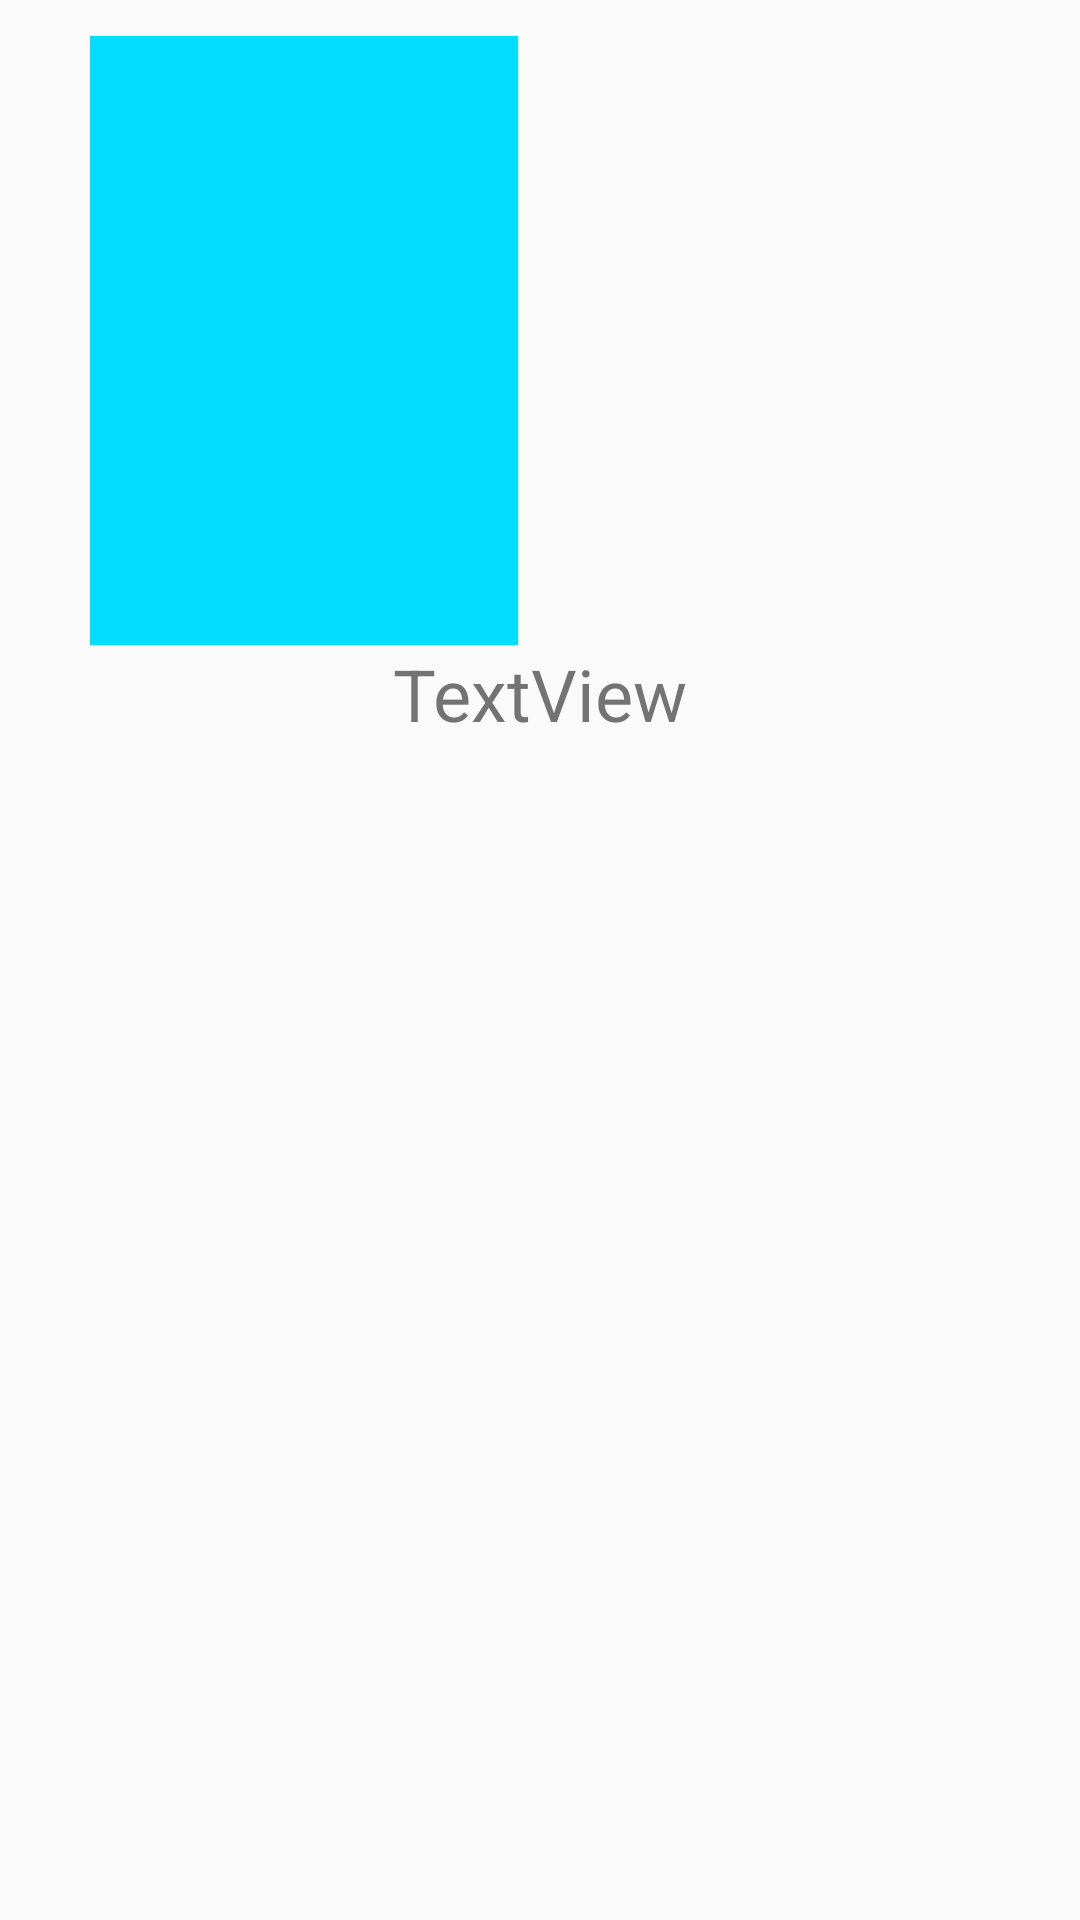

Here is an Android app screen rendered from its layout file. Give the layout XML and the strings, colors and styles it references.
<!-- AndroidManifest.xml: application theme BookStoreTheme -->
<!-- res/layout/bookshelf_item.xml -->
<?xml version="1.0" encoding="utf-8"?>
<LinearLayout xmlns:android="http://schemas.android.com/apk/res/android"
    xmlns:app="http://schemas.android.com/apk/res-auto"
    android:orientation="vertical"
    android:layout_width="wrap_content"
    android:layout_height="wrap_content">

    <ImageView
        android:layout_marginLeft="30dp"
        android:layout_marginRight="15dp"
        android:layout_marginTop="12dp"
        android:layout_width="142.8dp"
        android:layout_height="203dp"
        app:srcCompat="@android:color/holo_blue_bright"
        android:id="@+id/bookcover" />

    <TextView
        android:layout_gravity="center"
        android:text="TextView"
        android:layout_width="wrap_content"
        android:layout_height="wrap_content"
        android:id="@+id/booktitle"
        android:textSize="24sp" />

</LinearLayout>
<!-- resources referenced by this layout -->
<resources>
  <style name="BookStoreTheme" parent="AppTheme" />
  <style name="AppTheme" parent="Theme.AppCompat.Light.DarkActionBar">
          
          <item name="colorPrimary">@color/colorPrimary</item>
          <item name="colorPrimaryDark">@color/colorPrimaryDark</item>
          <item name="colorAccent">@color/colorAccent</item>
      </style>
  <color name="colorPrimary">#3F51B5</color>
  <color name="colorPrimaryDark">#303F9F</color>
  <color name="colorAccent">#FF4081</color>
</resources>
